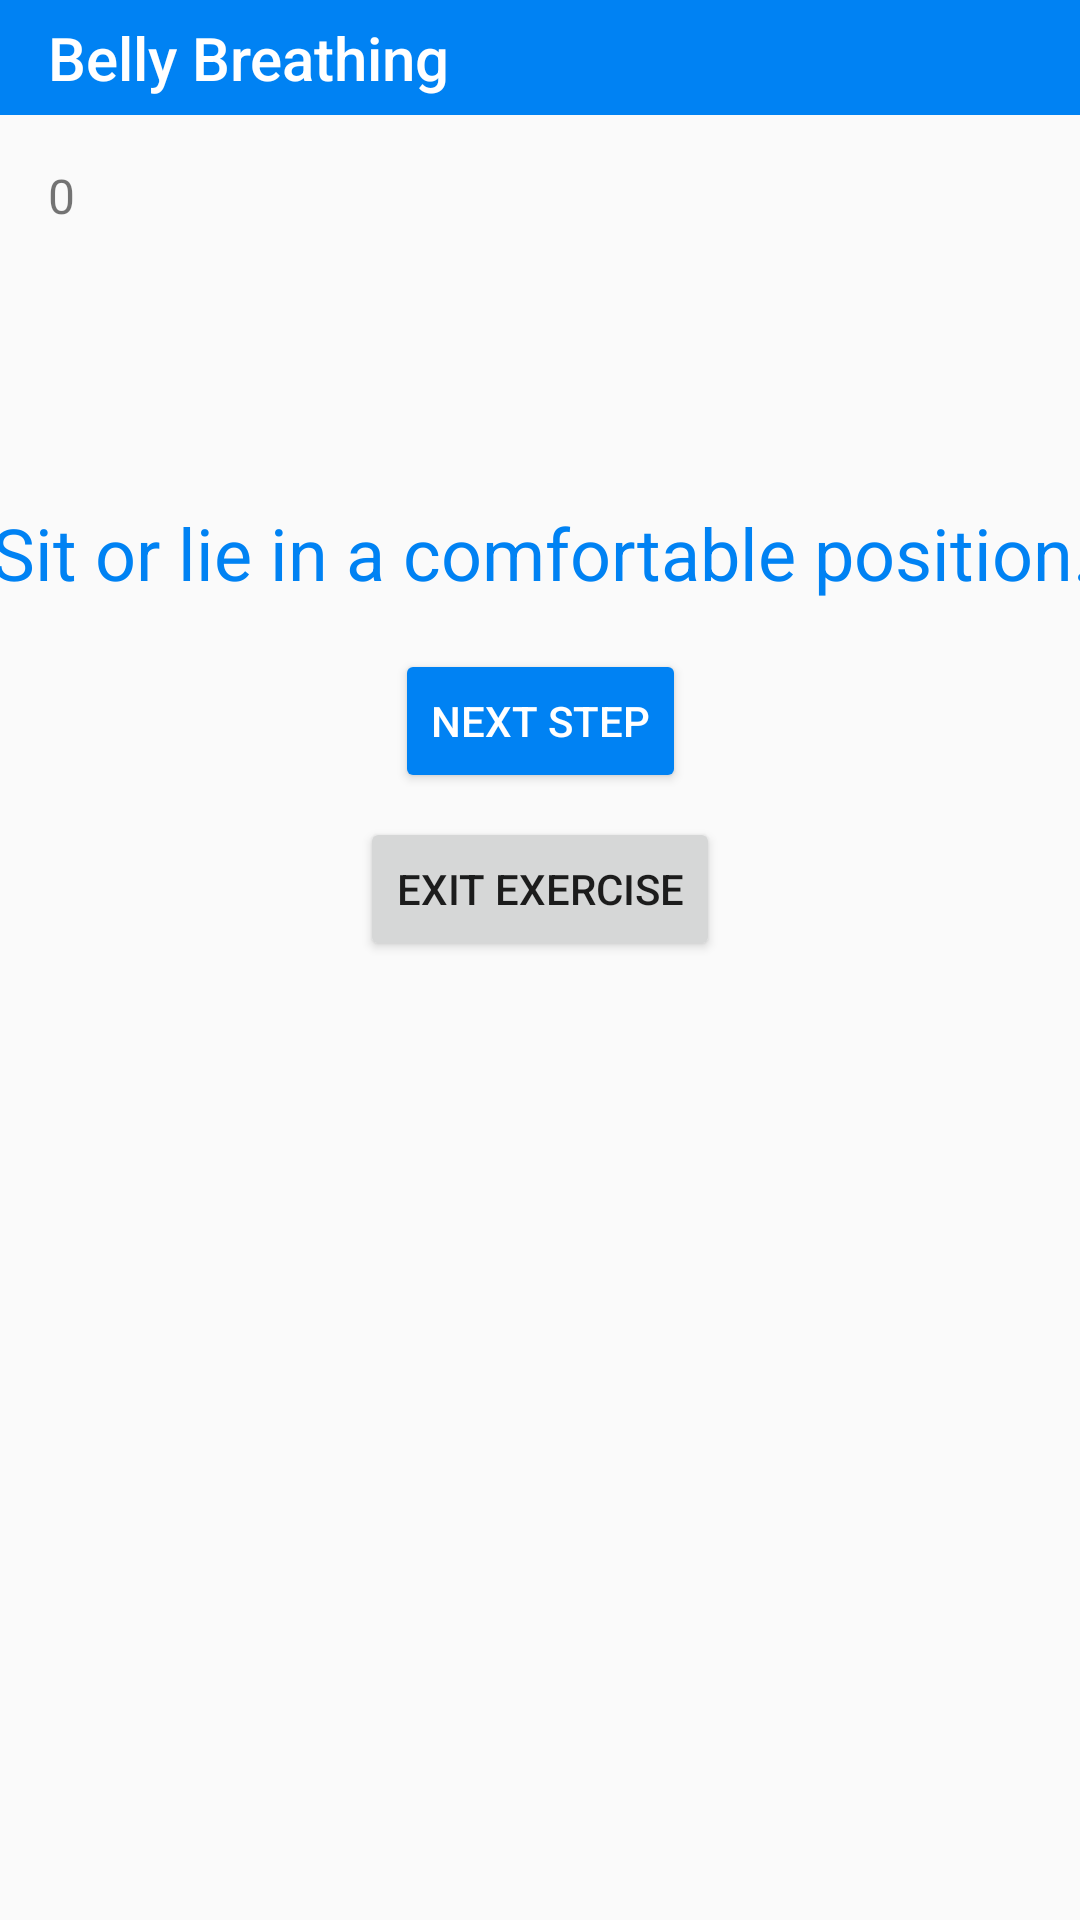

Layout XML and referenced resources for this Android screen:
<!-- AndroidManifest.xml: application theme AppTheme -->
<!-- res/layout/activity_belly_breathing.xml -->
<?xml version="1.0" encoding="utf-8"?>
<android.support.constraint.ConstraintLayout xmlns:android="http://schemas.android.com/apk/res/android"
    xmlns:app="http://schemas.android.com/apk/res-auto"
    xmlns:tools="http://schemas.android.com/tools"
    android:layout_width="match_parent"
    android:layout_height="match_parent"
    tools:context="com.example.max.mentalhealthapp.HomeActivity">

    <android.support.v4.widget.DrawerLayout
        android:id="@+id/drawer_layout"
        android:layout_width="0dp"
        android:layout_height="0dp"
        app:layout_constraintRight_toRightOf="parent"
        app:layout_constraintBottom_toBottomOf="parent"
        app:layout_constraintTop_toTopOf="parent"
        app:layout_constraintLeft_toLeftOf="parent"
        app:layout_constraintHorizontal_bias="1.0"
        app:layout_constraintVertical_bias="1.0">

        <ListView
            android:id="@+id/navList"
            android:layout_width="200dp"
            android:layout_height="match_parent"
            android:layout_gravity="start|start"
            android:background="@android:color/background_light"
            android:visibility="visible"
            tools:layout_editor_absoluteX="0dp"
            tools:layout_editor_absoluteY="8dp"
            />

        <android.support.constraint.ConstraintLayout
            android:layout_width="match_parent"
            android:layout_height="match_parent"
            tools:context="com.example.max.mentalhealthapp.HomeActivity">

            <TextView
                android:id="@+id/counterText"
                android:layout_width="wrap_content"
                android:layout_height="wrap_content"
                android:layout_marginLeft="16dp"
                android:layout_marginTop="16dp"
                android:text="0"
                android:textSize="16sp"
                app:layout_constraintLeft_toLeftOf="parent"
                app:layout_constraintTop_toTopOf="@+id/guideline7" />

            <Button
                android:id="@+id/nextButton"
                android:layout_width="wrap_content"
                android:layout_height="wrap_content"
                android:layout_marginLeft="8dp"
                android:layout_marginRight="8dp"
                android:layout_marginTop="16dp"
                android:backgroundTint="@color/BreathingBlue"
                android:text="Next Step"
                android:textColor="@android:color/white"
                app:layout_constraintLeft_toLeftOf="parent"
                app:layout_constraintRight_toRightOf="parent"
                app:layout_constraintTop_toBottomOf="@+id/instructionText" />

            <Button
                android:id="@+id/exitButton"
                style="@style/Widget.AppCompat.Button"
                android:layout_width="wrap_content"
                android:layout_height="wrap_content"
                android:layout_marginLeft="8dp"
                android:layout_marginRight="8dp"
                android:layout_marginTop="8dp"
                android:text="Exit Exercise"
                app:layout_constraintLeft_toLeftOf="parent"
                app:layout_constraintRight_toRightOf="parent"
                app:layout_constraintTop_toBottomOf="@+id/nextButton" />

            <android.support.v7.widget.Toolbar
                android:id="@+id/toolbar"
                android:layout_width="0dp"
                android:layout_height="0dp"
                android:background="@color/BreathingBlue"
                android:minHeight="?attr/actionBarSize"
                android:theme="?attr/actionBarTheme"
                app:layout_constraintBottom_toTopOf="@+id/guideline7"
                app:layout_constraintLeft_toLeftOf="parent"
                app:layout_constraintRight_toRightOf="parent"
                app:layout_constraintTop_toTopOf="parent"
                app:title="Belly Breathing"
                app:titleTextColor="@android:color/background_light" />
            <android.support.constraint.Guideline
                android:id="@+id/guideline7"
                android:layout_width="wrap_content"
                android:layout_height="wrap_content"
                android:orientation="horizontal"
                app:layout_constraintGuide_percent="0.06" />

            <android.support.constraint.Guideline
                android:id="@+id/guideline10"
                android:layout_width="wrap_content"
                android:layout_height="wrap_content"
                android:orientation="horizontal"
                app:layout_constraintGuide_percent="0.25" />

            <TextView
                android:id="@+id/instructionText"
                android:layout_width="367dp"
                android:layout_height="wrap_content"
                android:layout_marginLeft="16dp"
                android:layout_marginRight="16dp"
                android:layout_marginTop="8dp"
                android:text="Sit or lie in a comfortable position."
                android:textAlignment="center"
                android:textColor="@color/BreathingBlue"
                android:textSize="24sp"
                app:layout_constraintLeft_toLeftOf="parent"
                app:layout_constraintRight_toRightOf="parent"
                app:layout_constraintTop_toTopOf="@+id/guideline10" />

        </android.support.constraint.ConstraintLayout>

    </android.support.v4.widget.DrawerLayout>
</android.support.constraint.ConstraintLayout>
<!-- resources referenced by this layout -->
<resources>
  <color name="BreathingBlue">#FF0082F3</color>
  <style name="AppTheme" parent="Theme.AppCompat.Light.NoActionBar">
          
          <item name="colorPrimary">@color/colorPrimary</item>
          <item name="colorPrimaryDark">@color/colorPrimaryDark</item>
          <item name="colorAccent">@color/colorAccent</item>
          <item name="drawerArrowStyle">@style/DrawerArrowStyle</item>
  
      </style>
  <color name="colorPrimary">#3F51B5</color>
  <color name="colorPrimaryDark">#000000</color>
  <color name="colorAccent">#FF4081</color>
  <style name="DrawerArrowStyle" parent="Widget.AppCompat.DrawerArrowToggle">
          <item name="color">@android:color/white</item>
      </style>
</resources>
